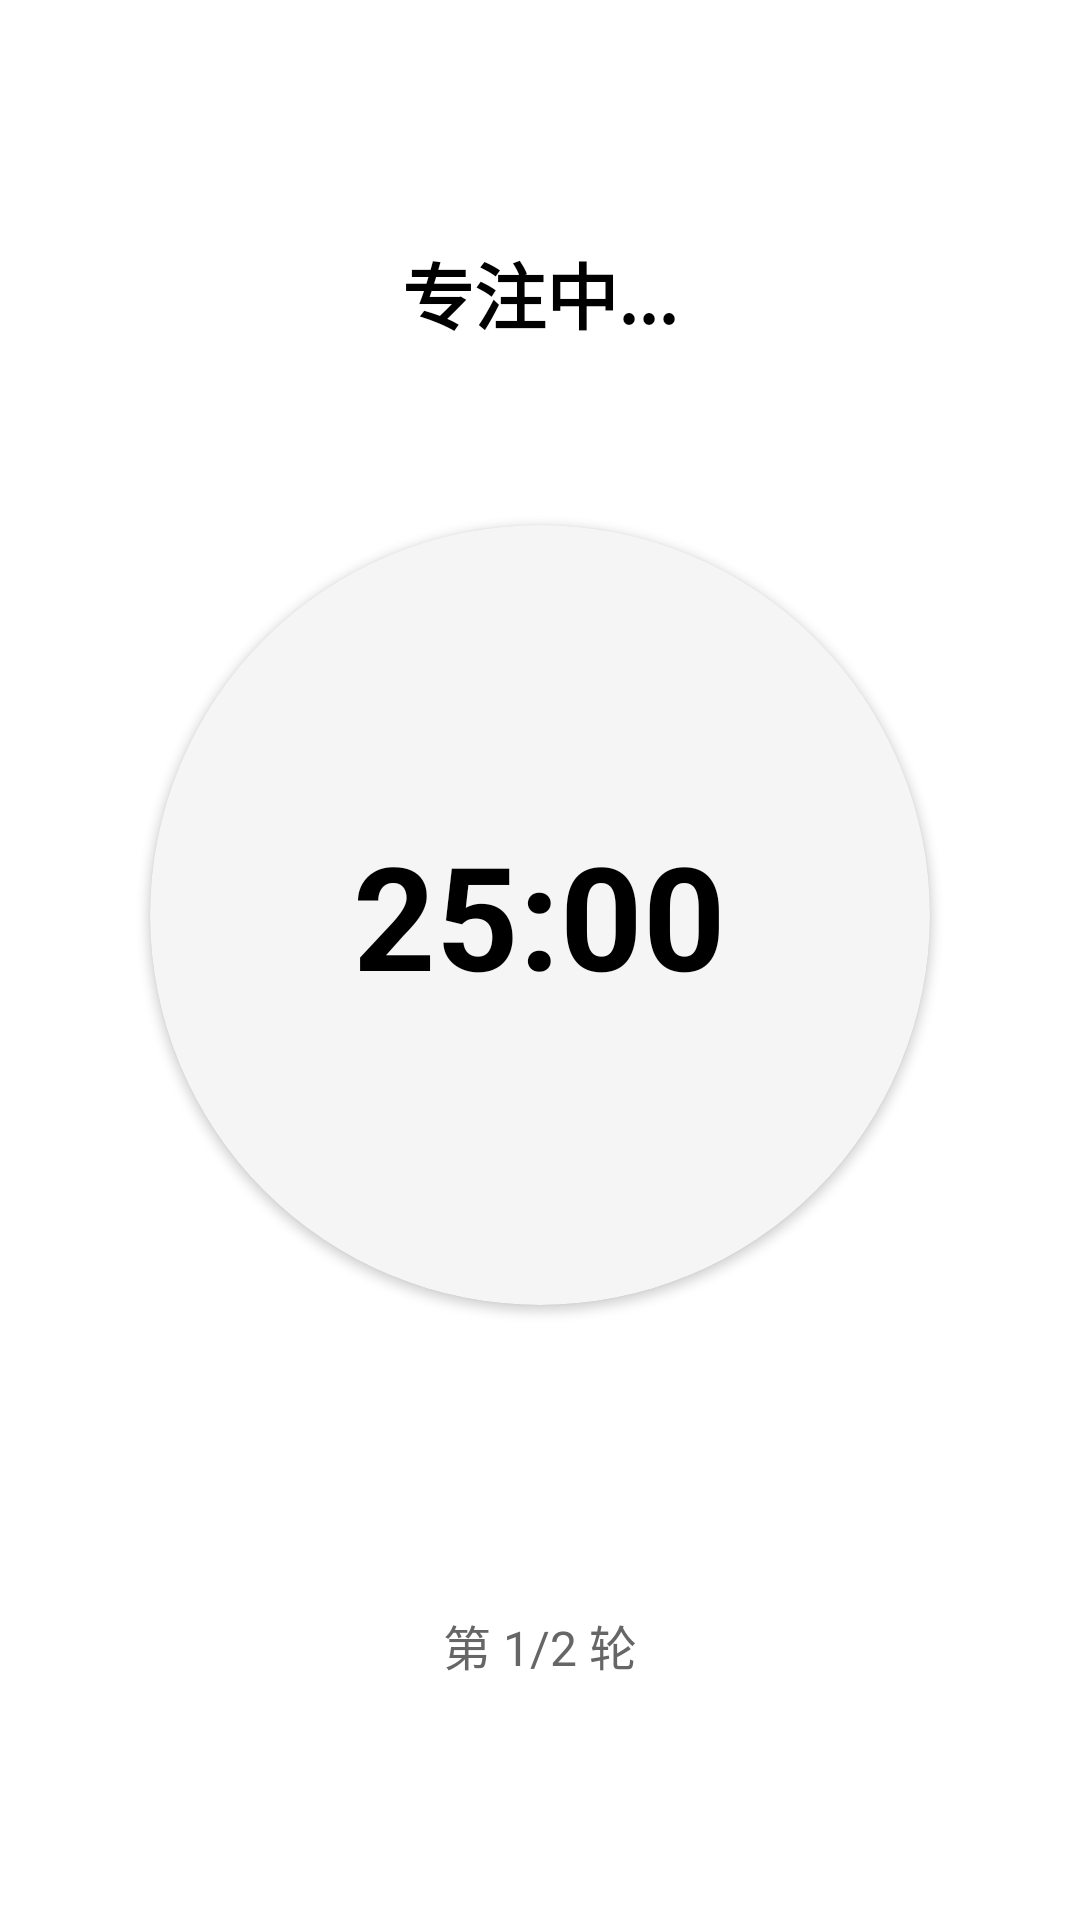

Produce the Android XML layout that renders to this screen, including the resource entries it uses.
<!-- AndroidManifest.xml: application theme Theme.MaterialComponents.NoActionBar -->
<!-- res/layout/activity_focus.xml -->
<?xml version="1.0" encoding="utf-8"?>
<androidx.constraintlayout.widget.ConstraintLayout xmlns:android="http://schemas.android.com/apk/res/android"
    xmlns:app="http://schemas.android.com/apk/res-auto"
    android:layout_width="match_parent"
    android:layout_height="match_parent"
    android:background="@color/white">

    
    <TextView
        android:id="@+id/tv_title"
        android:layout_width="wrap_content"
        android:layout_height="wrap_content"
        android:layout_marginTop="80dp"
        android:text="专注中..."
        android:textColor="@color/black"
        android:textSize="24sp"
        android:textStyle="bold"
        app:layout_constraintLeft_toLeftOf="parent"
        app:layout_constraintRight_toRightOf="parent"
        app:layout_constraintTop_toTopOf="parent" />

    
    <androidx.cardview.widget.CardView
        android:layout_width="260dp"
        android:layout_height="260dp"
        android:layout_marginTop="60dp"
        app:cardBackgroundColor="#F5F5F5"
        app:cardCornerRadius="130dp"
        app:layout_constraintLeft_toLeftOf="parent"
        app:layout_constraintRight_toRightOf="parent"
        app:layout_constraintTop_toBottomOf="@id/tv_title">

        
        <TextView
            android:id="@+id/tv_time"
            android:layout_width="wrap_content"
            android:layout_height="wrap_content"
            android:layout_gravity="center"
            android:text="25:00"
            android:textColor="@color/black"
            android:textSize="48sp"
            android:textStyle="bold" />

    </androidx.cardview.widget.CardView>

    
    <TextView
        android:id="@+id/tv_cycle"
        android:layout_width="wrap_content"
        android:layout_height="wrap_content"
        android:layout_marginBottom="80dp"
        android:text="第 1/2 轮"
        android:textColor="#666666"
        android:textSize="16sp"
        app:layout_constraintBottom_toBottomOf="parent"
        app:layout_constraintLeft_toLeftOf="parent"
        app:layout_constraintRight_toRightOf="parent" />

    
    <ImageView
        android:id="@+id/btn_exit"
        android:layout_width="48dp"
        android:layout_height="48dp"
        android:layout_margin="16dp"
        android:background="?attr/selectableItemBackgroundBorderless"
        android:src="@drawable/close"
        app:layout_constraintLeft_toLeftOf="parent"
        app:layout_constraintTop_toTopOf="parent" />

</androidx.constraintlayout.widget.ConstraintLayout>
<!-- resources referenced by this layout -->
<resources>
  <color name="black">#FF000000</color>
  <color name="white">#FFFFFFFF</color>
</resources>
